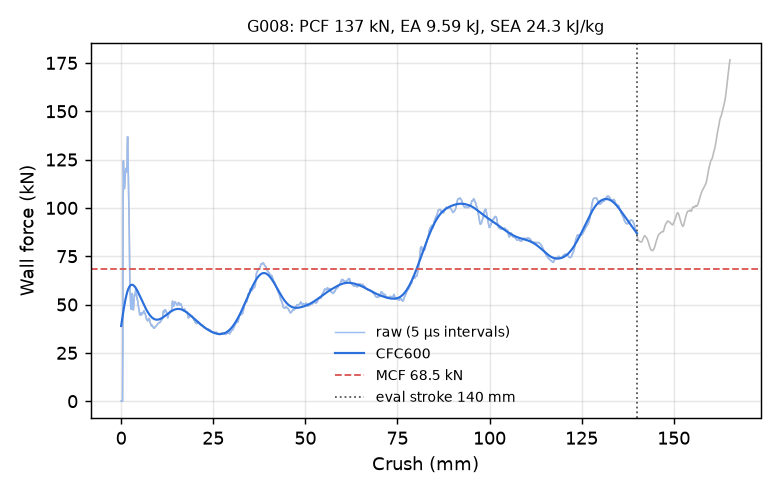

Source data for this figure (header and first rows):
time_ms, crush_mm, force_kN, force_CFC600_kN
0.000000000000000000e+00, -0.000000000000000000e+00, 0.000000000000000000e+00, 3.890030341315779339e+01
5.053025670349597931e-03, 7.721023261547088623e-02, 0.000000000000000000e+00, 3.990429486242297230e+01
1.010605134069919586e-02, 1.544204652309417725e-01, 0.000000000000000000e+00, 4.090246807769070614e+01
1.515907701104879379e-02, 2.316306978464126587e-01, 0.000000000000000000e+00, 4.189291455764908534e+01
2.004366926848888397e-02, 3.062672615051269531e-01, 0.000000000000000000e+00, 4.287362923380001689e+01
2.509669400751590729e-02, 3.834775090217590332e-01, 0.000000000000000000e+00, 4.384250813424701931e+01
3.014972060918807983e-02, 4.606877267360687256e-01, 3.387005847935903091e+01, 4.479735106881732065e+01
3.503431379795074463e-02, 5.353237390518188477e-01, 9.739522278263601152e+01, 4.573588871143520151e+01
4.008844122290611267e-02, 6.125451326370239258e-01, 1.243488102596492126e+02, 4.665585181318651564e+01
4.514390230178833008e-02, 6.897811889648437500e-01, 1.168300662913750330e+02, 4.755506002950808409e+01
5.003159865736961365e-02, 7.644491195678710938e-01, 1.129034279770154114e+02, 4.843148109449635541e+01
5.508749186992645264e-02, 8.416814208030700684e-01, 1.100787560516302506e+02, 4.928324459293695270e+01
6.014326587319374084e-02, 9.189068078994750977e-01, 1.099400159813035884e+02, 5.010863426795535958e+01
6.503040343523025513e-02, 9.935516715049743652e-01, 1.128626699141965304e+02, 5.090608043289679330e+01
7.008597254753112793e-02, 1.070763945579528809e+00, 1.157060966127073556e+02, 5.167415779946415455e+01
7.514172047376632690e-02, 1.147973656654357910e+00, 1.180370636149959154e+02, 5.241158770799274436e+01
8.002941310405731201e-02, 1.222611665725708008e+00, 1.198627233056342760e+02, 5.311724218313818824e+01
8.508566766977310181e-02, 1.299818396568298340e+00, 1.204307597806990344e+02, 5.379014752914690689e+01
9.014203399419784546e-02, 1.377021312713623047e+00, 1.200513586395287433e+02, 5.442948635620048492e+01
9.502964466810226440e-02, 1.451642274856567383e+00, 1.195519472135183179e+02, 5.503459761950164619e+01
1.000857725739479065e-01, 1.528830647468566895e+00, 1.186499522182058968e+02, 5.560497495137118307e+01
1.051419228315353394e-01, 1.606013894081115723e+00, 1.225482116032227680e+02, 5.614026469361164828e+01
1.100298985838890076e-01, 1.680624842643737793e+00, 1.327511256971286002e+02, 5.664026720848804075e+01
1.150863990187644958e-01, 1.757802009582519531e+00, 1.368194776620736945e+02, 5.710494508354922516e+01
1.201427876949310303e-01, 1.834971189498901367e+00, 1.307862544499797650e+02, 5.753443466415193086e+01
1.250309348106384277e-01, 1.909566879272460938e+00, 1.209515549197625432e+02, 5.792905014361285509e+01
1.300877332687377930e-01, 1.986730933189392090e+00, 1.103443611608876438e+02, 5.828927374333723321e+01
1.351442337036132812e-01, 2.063885211944580078e+00, 1.033481943752870365e+02, 5.861573581797387078e+01
1.400322318077087402e-01, 2.138464212417602539e+00, 9.690189244769956645e+01, 5.890919283563761155e+01
1.450884193181991577e-01, 2.215604543685913086e+00, 8.680082597250002152e+01, 5.917050740325662161e+01
1.501442193984985352e-01, 2.292735099792480469e+00, 7.103849032989656109e+01, 5.940062788133382554e+01
1.550315767526626587e-01, 2.367292881011962891e+00, 5.834631335496832349e+01, 5.960056280724435851e+01
1.600881665945053101e-01, 2.444429636001586914e+00, 5.612961091012391535e+01, 5.977135166141672329e+01
1.651445478200912476e-01, 2.521560668945312500e+00, 5.332217820370662764e+01, 5.991404063838530192e+01
1.700315624475479126e-01, 2.596105813980102539e+00, 4.863112136909808214e+01, 6.002966811207165421e+01
1.750869750976562500e-01, 2.673217296600341797e+00, 4.755583271813998181e+01, 6.011925570265648844e+01
1.801415532827377319e-01, 2.750314235687255859e+00, 4.856292354358500063e+01, 6.018380137836452803e+01
1.850275248289108276e-01, 2.824836969375610352e+00, 5.127187306787236309e+01, 6.022427610154922917e+01
1.900823116302490234e-01, 2.901932239532470703e+00, 5.538506769138015784e+01, 6.024162544589823653e+01
1.951362937688827515e-01, 2.979012966156005859e+00, 5.569139274857170108e+01, 6.023677480727192801e+01
2.000216990709304810e-01, 3.053520202636718750e+00, 5.196056748901983013e+01, 6.021063438150131475e+01
2.050749808549880981e-01, 3.130584955215454102e+00, 5.046634082549601175e+01, 6.016409985095915403e+01
2.101286202669143677e-01, 3.207653284072875977e+00, 4.943236191781563349e+01, 6.009804889505695513e+01
2.150150239467620850e-01, 3.282168865203857422e+00, 4.721138515573250771e+01, 6.001333688092047680e+01
2.200695276260375977e-01, 3.359245777130126953e+00, 4.767581918967701426e+01, 5.991079342777298677e+01
2.251244932413101196e-01, 3.436327695846557617e+00, 5.093393507549026822e+01, 5.979122056356716541e+01
2.300113290548324585e-01, 3.510843753814697266e+00, 5.303713641662267264e+01, 5.965539414737239809e+01
2.350662201642990112e-01, 3.587919950485229492e+00, 5.480207592389849225e+01, 5.950406848394421644e+01
2.401206046342849731e-01, 3.664985656738281250e+00, 5.526781691338890568e+01, 5.933798160806464494e+01
2.450057566165924072e-01, 3.739468574523925781e+00, 5.448394652710249630e+01, 5.915785908522788361e+01
2.500587999820709229e-01, 3.816509008407592773e+00, 5.513909379381686193e+01, 5.896441580147862283e+01
2.551112473011016846e-01, 3.893537759780883789e+00, 5.690480588094447967e+01, 5.875835687646695504e+01
2.601639330387115479e-01, 3.970567703247070312e+00, 5.829046924000606111e+01, 5.854037955222566580e+01
2.650477886199951172e-01, 4.045021057128906250e+00, 5.797764026302495211e+01, 5.831117628510507700e+01
2.701001167297363281e-01, 4.122040271759033203e+00, 5.672909061452374146e+01, 5.807143725657711997e+01
2.751529514789581299e-01, 4.199064254760742188e+00, 5.509862614740897158e+01, 5.782185073750849824e+01
2.800376713275909424e-01, 4.273523807525634766e+00, 5.373362859560759119e+01, 5.756310140386053575e+01
2.850898802280426025e-01, 4.350533485412597656e+00, 5.258562645930470580e+01, 5.729586772322108601e+01
2.901398241519927979e-01, 4.427506446838378906e+00, 5.240800928602786968e+01, 5.702081950579589176e+01
2.950204610824584961e-01, 4.501896381378173828e+00, 5.189490570236998934e+01, 5.673861629121235239e+01
... 2,198 more rows
